Labelled photos from "Datasets", an image-classification folder in dhorihasan/MachineLearning. The possible labels are: basal cell, carcinoma, melanoma.

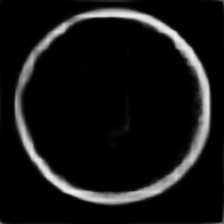
Label: carcinoma

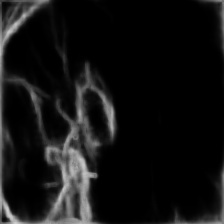
Label: melanoma

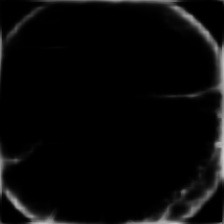
Label: basal cell

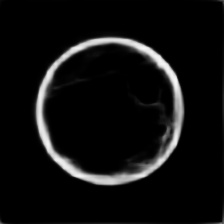
Label: carcinoma

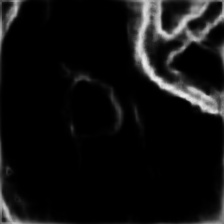
Label: melanoma

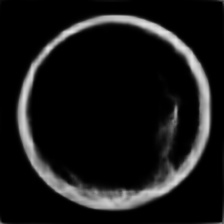
Label: basal cell
